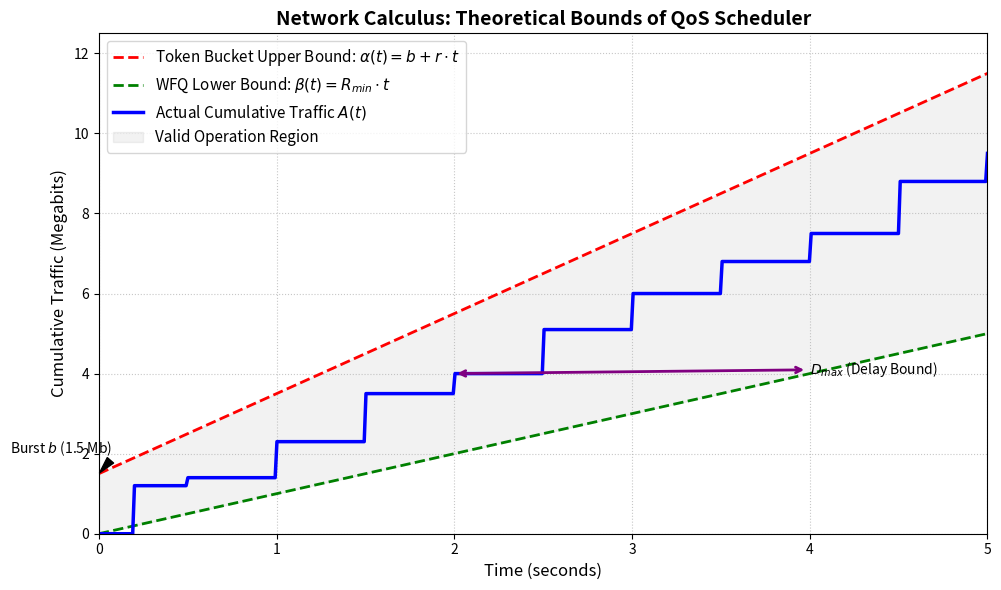

Python code for this plot:
import matplotlib.pyplot as plt
import numpy as np

# --- Parameters ---
r = 2.0         # Rate (slope): 2 Mbps
b = 1.5         # Burst capacity (y-intercept): 1.5 Mb
R_min = 1.0     # WFQ guaranteed lower bound rate: 1 Mbps
time_max = 5.0  # Max time: 5 seconds

# Time array
t = np.linspace(0, time_max, 500)

# --- Curves ---
# 1. Upper Bound (Token Bucket Envelope): alpha(t) = b + r*t
upper_bound = b + r * t

# 2. Lower Bound (WFQ Guarantee): beta(t) = R_min * t
lower_bound = R_min * t

# 3. Simulated Actual Traffic: Cumulative data sent
# Starts with a burst, then fluctuates but stays within bounds.
t_actual = np.array([0, 0.2, 0.5, 1.0, 1.5, 2.0, 2.5, 3.0, 3.5, 4.0, 4.5, 5.0])
# Cumulative traffic data points
actual_traffic = np.array([0, 1.2, 1.4, 2.3, 3.5, 4.0, 5.1, 6.0, 6.8, 7.5, 8.8, 9.5])

# Interpolate actual traffic for smooth plotting
from scipy.interpolate import interp1d
f_actual = interp1d(t_actual, actual_traffic, kind='previous')
y_actual = f_actual(t)

# --- Plotting ---
plt.figure(figsize=(10, 6))

# Plot Upper Bound
plt.plot(t, upper_bound, 'r--', linewidth=2, label=r'Token Bucket Upper Bound: $\alpha(t) = b + r \cdot t$')

# Plot Lower Bound
plt.plot(t, lower_bound, 'g--', linewidth=2, label=r'WFQ Lower Bound: $\beta(t) = R_{min} \cdot t$')

# Plot Actual Traffic
plt.plot(t, y_actual, 'b-', linewidth=2.5, label='Actual Cumulative Traffic $A(t)$')

# Fill the valid region
plt.fill_between(t, lower_bound, upper_bound, color='gray', alpha=0.1, label='Valid Operation Region')

# Highlight Burst Capacity (b)
plt.annotate(f'Burst $b$ ({b} Mb)', xy=(0, b), xytext=(-0.5, b+0.5),
             arrowprops=dict(facecolor='black', shrink=0.05, width=1.5, headwidth=6))

# Highlight Maximum Delay
# The horizontal distance between Actual Traffic and Lower Bound is the Delay.
# Let's draw an arrow at t=2.0 to show Delay Bound
delay_y = f_actual(2.0)
t_service = delay_y / R_min # Time when this data is guaranteed to be serviced
plt.annotate(r'$D_{max}$ (Delay Bound)', xy=(2.0, delay_y), xytext=(t_service, delay_y),
             arrowprops=dict(arrowstyle='<->', color='purple', lw=2))


plt.title('Network Calculus: Theoretical Bounds of QoS Scheduler', fontsize=14, fontweight='bold')
plt.xlabel('Time (seconds)', fontsize=12)
plt.ylabel('Cumulative Traffic (Megabits)', fontsize=12)
plt.xlim(0, time_max)
plt.ylim(0, upper_bound[-1] + 1)
plt.grid(True, linestyle=':', alpha=0.7)
plt.legend(loc='upper left', fontsize=11)

plt.tight_layout()
plt.savefig('theoretical_bounds_network_calculus.png', dpi=300)
print("Graph generated successfully: theoretical_bounds_network_calculus.png")
